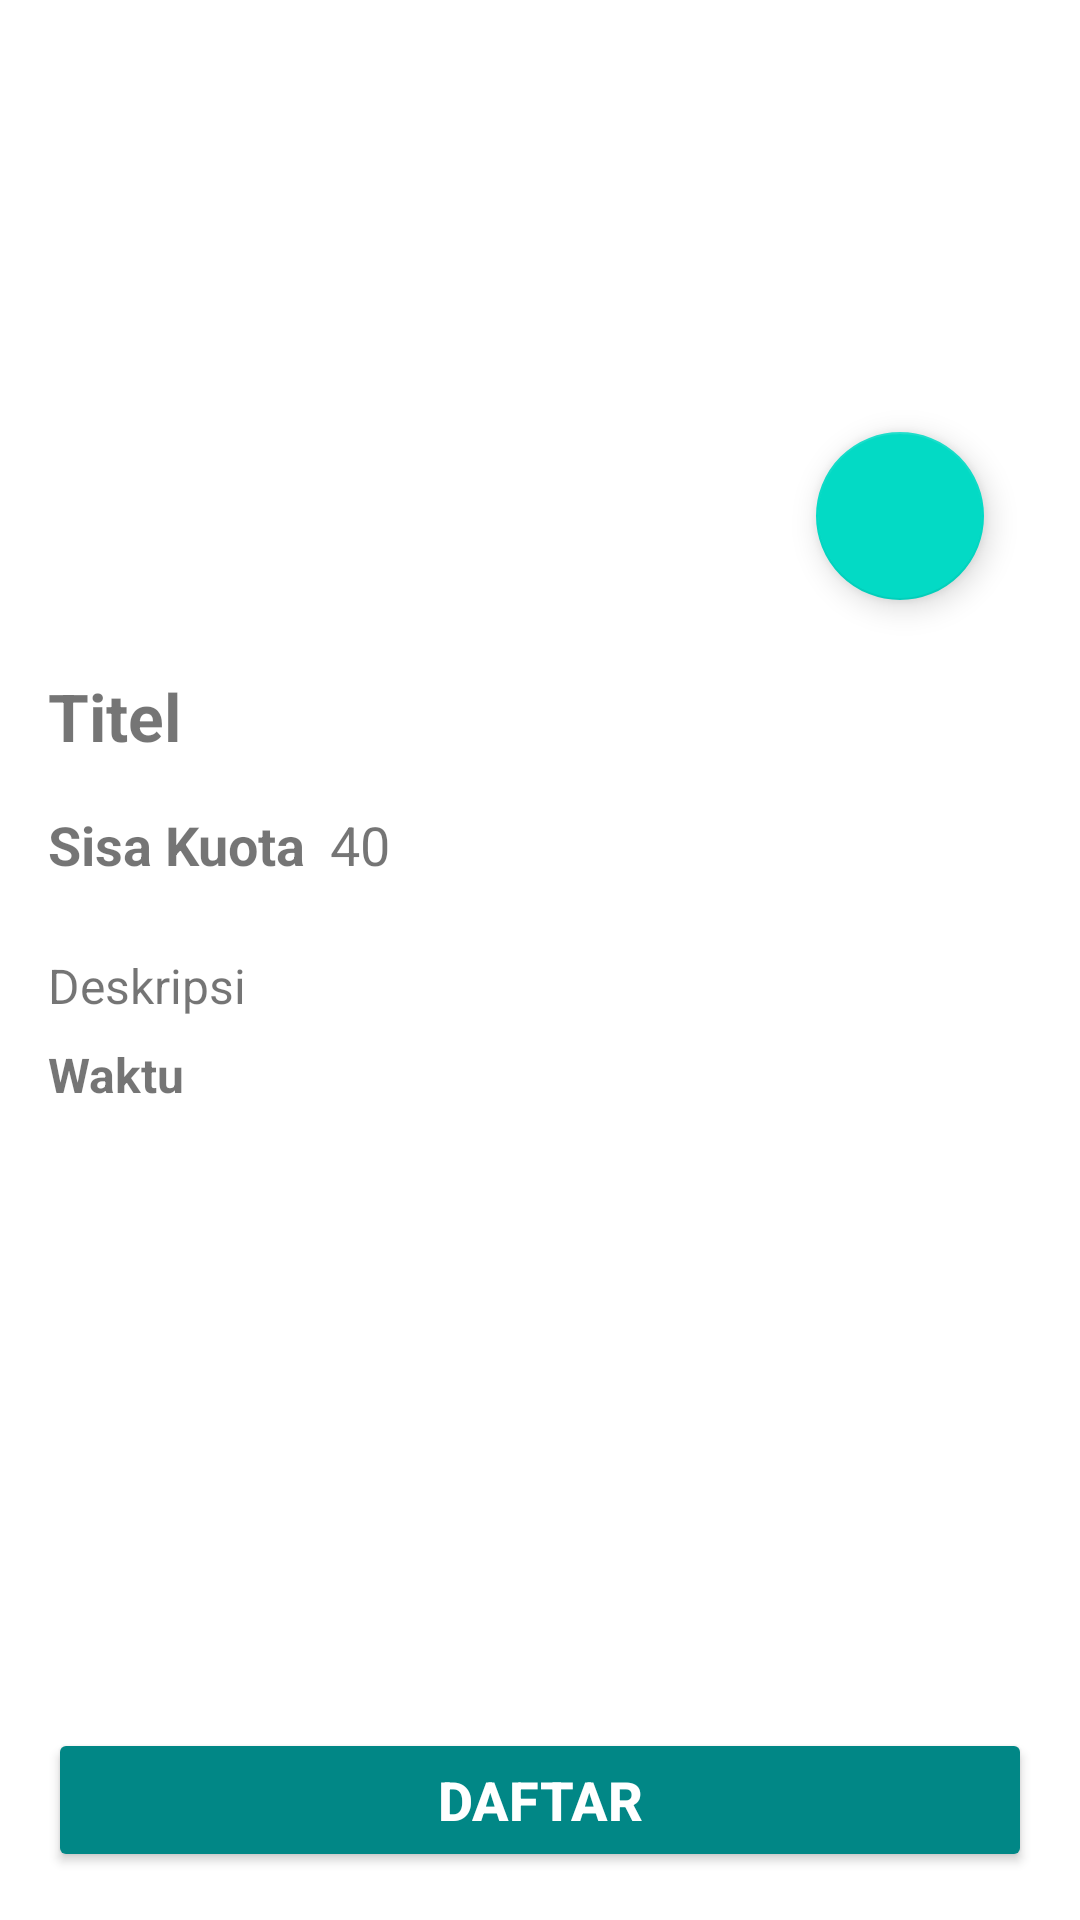

This screen was rendered from an Android layout file. Write that file and the resources it references.
<!-- AndroidManifest.xml: application theme Theme.EventDicoding -->
<!-- res/layout/activity_detail.xml -->
<?xml version="1.0" encoding="utf-8"?>
<androidx.constraintlayout.widget.ConstraintLayout
    xmlns:android="http://schemas.android.com/apk/res/android"
    xmlns:app="http://schemas.android.com/apk/res-auto"
    xmlns:tools="http://schemas.android.com/tools"
    android:layout_width="match_parent"
    android:layout_height="match_parent"
    tools:context=".Activity.DetailActivity">

    <ScrollView
        android:layout_width="match_parent"
        android:layout_height="0dp"
        app:layout_constraintTop_toTopOf="parent"
        app:layout_constraintBottom_toTopOf="@id/btnRegister">

        <androidx.constraintlayout.widget.ConstraintLayout
            android:layout_width="match_parent"
            android:layout_height="wrap_content"
            android:padding="16dp">

            <ImageView
                android:id="@+id/MediaCover"
                android:layout_width="0dp"
                android:layout_height="200dp"
                android:layout_marginBottom="12dp"
                app:layout_constraintEnd_toEndOf="parent"
                app:layout_constraintStart_toStartOf="parent"
                app:layout_constraintTop_toTopOf="parent"
                android:scaleType="centerCrop"
                tools:srcCompat="@tools:sample/avatars" />

            <com.google.android.material.floatingactionbutton.FloatingActionButton
                android:id="@+id/fab_fav"
                android:layout_width="wrap_content"
                android:layout_height="wrap_content"
                android:layout_margin="16dp"
                android:contentDescription="@string/favorite"
                app:srcCompat="@drawable/ic_outlined_favorite"
                app:layout_constraintBottom_toBottomOf="@id/MediaCover"
                app:layout_constraintEnd_toEndOf="@id/MediaCover"/>



            <TextView
                android:id="@+id/Name"
                android:layout_width="0dp"
                android:layout_height="wrap_content"
                android:layout_marginTop="8dp"
                android:text="@string/event_name"
                android:textSize="22sp"
                android:textStyle="bold"
                app:layout_constraintEnd_toEndOf="parent"
                app:layout_constraintStart_toStartOf="parent"
                app:layout_constraintTop_toBottomOf="@id/MediaCover" />


            <TextView
                android:id="@+id/Luota"
                android:layout_width="wrap_content"
                android:layout_height="wrap_content"
                android:layout_marginTop="16dp"
                android:text="@string/quota_left"
                android:textSize="18sp"
                android:textStyle="bold"
                app:layout_constraintStart_toStartOf="parent"
                app:layout_constraintTop_toBottomOf="@id/Name" />

            <TextView
                android:id="@+id/Kuota"
                android:layout_width="0dp"
                android:layout_height="wrap_content"
                android:layout_marginStart="8dp"
                android:layout_marginTop="16dp"
                android:text="@string/event_regis"
                android:textSize="18sp"
                app:layout_constraintEnd_toEndOf="parent"
                app:layout_constraintStart_toEndOf="@id/Luota"
                app:layout_constraintTop_toBottomOf="@id/Name" />

            <TextView
                android:id="@+id/Deskripsi"
                android:layout_width="0dp"
                android:layout_height="wrap_content"
                android:layout_marginTop="24dp"
                android:text="@string/event_description"
                android:textSize="16sp"
                app:layout_constraintEnd_toEndOf="parent"
                app:layout_constraintStart_toStartOf="parent"
                app:layout_constraintTop_toBottomOf="@id/Luota" />


            <TextView
                android:id="@+id/tvBeginTime"
                android:layout_width="0dp"
                android:layout_height="wrap_content"
                android:layout_marginTop="8dp"
                android:text="@string/time"
                android:textSize="16sp"
                android:textStyle="bold"
                app:layout_constraintEnd_toEndOf="parent"
                app:layout_constraintStart_toStartOf="parent"
                app:layout_constraintTop_toBottomOf="@id/Deskripsi" />
        </androidx.constraintlayout.widget.ConstraintLayout>
    </ScrollView>

    <Button
        android:id="@+id/btnRegister"
        android:layout_width="match_parent"
        android:layout_height="wrap_content"
        android:layout_margin="16dp"
        android:text="@string/register"
        android:textSize="18sp"
        android:textStyle="bold"
        android:backgroundTint="?attr/colorPrimary"
        android:textColor="@android:color/white"
        app:layout_constraintBottom_toBottomOf="parent"
        app:layout_constraintStart_toStartOf="parent"
        app:layout_constraintEnd_toEndOf="parent" />

</androidx.constraintlayout.widget.ConstraintLayout>
<!-- resources referenced by this layout -->
<resources>
  <string name="event_description"> Deskripsi</string>
  <string name="event_name">Titel</string>
  <string name="event_regis">40</string>
  <string name="favorite">Favorite</string>
  <string name="quota_left">Sisa Kuota</string>
  <string name="register">Daftar</string>
  <string name="time">Waktu</string>
  <style name="Theme.EventDicoding" parent="Theme.MaterialComponents.DayNight.DarkActionBar">
          
          <item name="colorPrimary">@color/teal_700</item>
          <item name="colorPrimaryVariant">@color/teal_200</item>
          <item name="colorOnPrimary">@color/white</item>
          
          <item name="colorSecondary">@color/teal_200</item>
          <item name="colorSecondaryVariant">@color/teal_700</item>
          <item name="colorOnSecondary">@color/black</item>
          
          <item name="android:statusBarColor">?attr/colorPrimaryVariant</item>
          
      </style>
  <!-- not gathered from this repository: default colours our renderer supplied (Android Studio template values) -->
  <color name="teal_200">#FF03DAC5</color>
  <color name="teal_700">#FF018786</color>
  <color name="black">#FF000000</color>
  <color name="white">#FFFFFFFF</color>
</resources>
